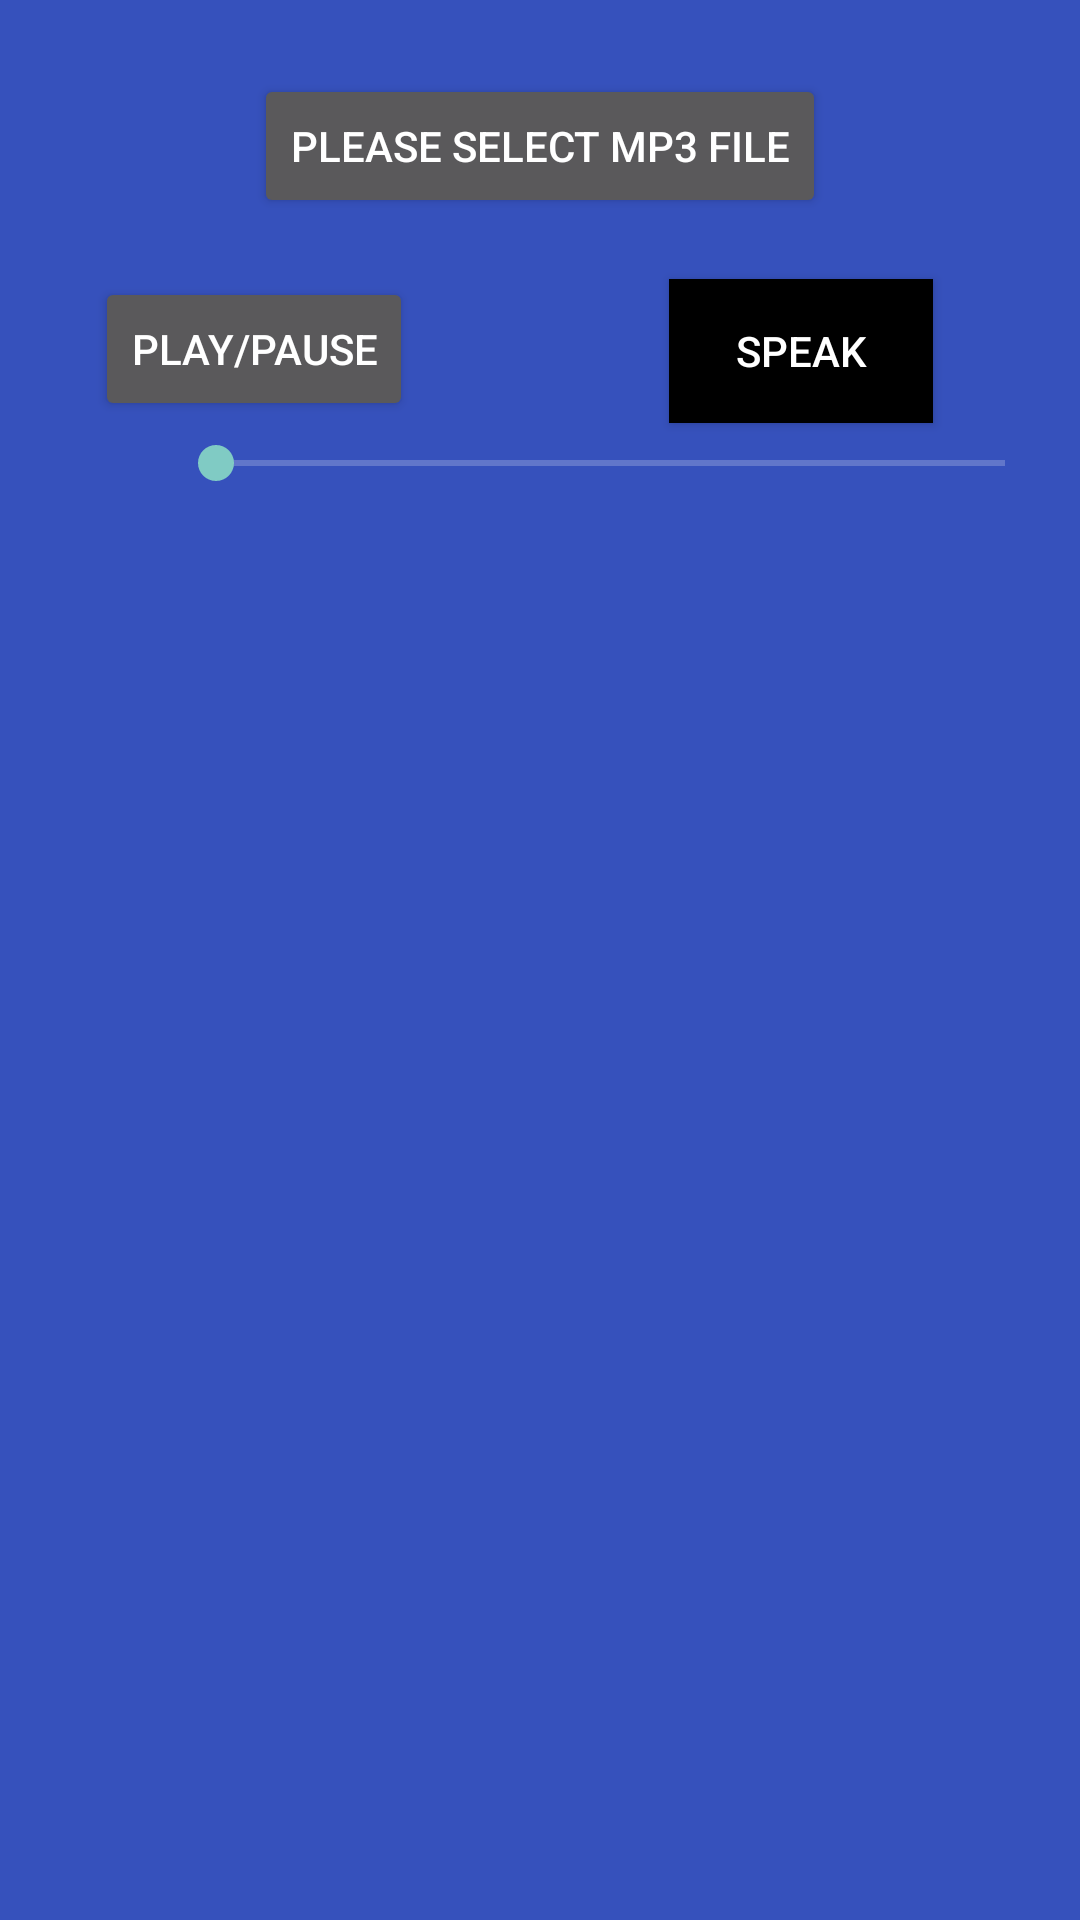

This screen was rendered from an Android layout file. Write that file and the resources it references.
<!-- AndroidManifest.xml: activity theme Theme.AppCompat -->
<!-- res/layout/activity_main.xml -->
<?xml version="1.0" encoding="utf-8"?>
<androidx.constraintlayout.widget.ConstraintLayout xmlns:android="http://schemas.android.com/apk/res/android"
                                                   xmlns:app="http://schemas.android.com/apk/res-auto"
                                                   xmlns:tools="http://schemas.android.com/tools"
                                                   android:layout_width="match_parent"
                                                   android:layout_height="match_parent">

    <View
            android:layout_width="match_parent"
            android:layout_height="match_parent"
            android:background="@color/blue_theme_light" tools:layout_editor_absoluteX="0dp" android:id="@+id/view2"
            tools:layout_editor_absoluteY="0dp"/>
    <Button
            android:text="Speak"
            android:layout_width="wrap_content"
            android:layout_height="wrap_content" android:id="@+id/mainButton"
            android:background="@color/black"
            app:layout_constraintEnd_toEndOf="parent" app:layout_constraintStart_toStartOf="parent"
            app:layout_constraintBottom_toBottomOf="parent"
            android:textColor="#FFFFFF" android:onClick="speak" app:layout_constraintHorizontal_bias="0.82"
            app:layout_constraintTop_toTopOf="@+id/view2" app:layout_constraintVertical_bias="0.157"/>
    <TextView
            android:id="@+id/mainTextView1"
            android:layout_width="411dp"
            android:layout_height="638dp"
            app:layout_constraintBottom_toBottomOf="parent" app:layout_constraintVertical_bias="1.0"
            app:layout_constraintEnd_toEndOf="@+id/view2" app:layout_constraintStart_toStartOf="parent"
            app:layout_constraintHorizontal_bias="0.0" app:layout_constraintTop_toTopOf="@+id/view2"/>
    <Button
            android:text="Play/Pause"
            android:layout_width="wrap_content"
            android:layout_height="wrap_content" android:id="@+id/mediaButton"
            app:layout_constraintBottom_toBottomOf="parent"
            android:textColor="#FFFFFF"
            app:layout_constraintTop_toTopOf="parent" app:layout_constraintVertical_bias="0.156"
            app:layout_constraintEnd_toStartOf="@+id/mainButton" app:layout_constraintStart_toStartOf="parent"
            app:layout_constraintHorizontal_bias="0.27" android:onClick="mediaControl"/>
    <SeekBar
            android:layout_width="295dp"
            android:layout_height="29dp" android:id="@+id/audioSeekBar"
            app:layout_constraintStart_toStartOf="parent" app:layout_constraintEnd_toEndOf="parent"
            app:layout_constraintTop_toTopOf="@+id/view2"
            app:layout_constraintHorizontal_bias="0.862" app:layout_constraintVertical_bias="0.229"
            app:layout_constraintBottom_toBottomOf="parent"/>
    <Button
            android:text="Please select Mp3 file"
            android:layout_width="wrap_content"
            android:textColor="#FFFFFF"
            android:layout_height="wrap_content" android:id="@+id/fileSelectButton"
            app:layout_constraintBottom_toTopOf="@+id/audioSeekBar"
            app:layout_constraintTop_toTopOf="@+id/view2" app:layout_constraintVertical_bias="0.268"
            app:layout_constraintEnd_toEndOf="parent" app:layout_constraintStart_toStartOf="parent"/>
    <TextView
            android:layout_width="295dp"
            android:layout_height="24dp" android:id="@+id/nowPlayingTextView"
            app:layout_constraintEnd_toEndOf="parent" app:layout_constraintStart_toStartOf="parent"
            app:layout_constraintBottom_toTopOf="@+id/audioSeekBar" app:layout_constraintTop_toBottomOf="@+id/fileSelectButton"
            app:layout_constraintVertical_bias="0.108"/>
    <TextView
            android:layout_width="65dp"
            android:layout_height="28dp" android:id="@+id/timerTextView"
            app:layout_constraintStart_toStartOf="parent"
            app:layout_constraintTop_toTopOf="parent" app:layout_constraintBottom_toBottomOf="parent"
            android:textColor="#FFFFFF"
            app:layout_constraintHorizontal_bias="0.078" app:layout_constraintVertical_bias="0.229"
            app:layout_constraintEnd_toEndOf="parent"/>

</androidx.constraintlayout.widget.ConstraintLayout>
<!-- resources referenced by this layout -->
<resources>
  <color name="black">#FF000000</color>
  <color name="blue_theme_light">#3651BC</color>
</resources>
